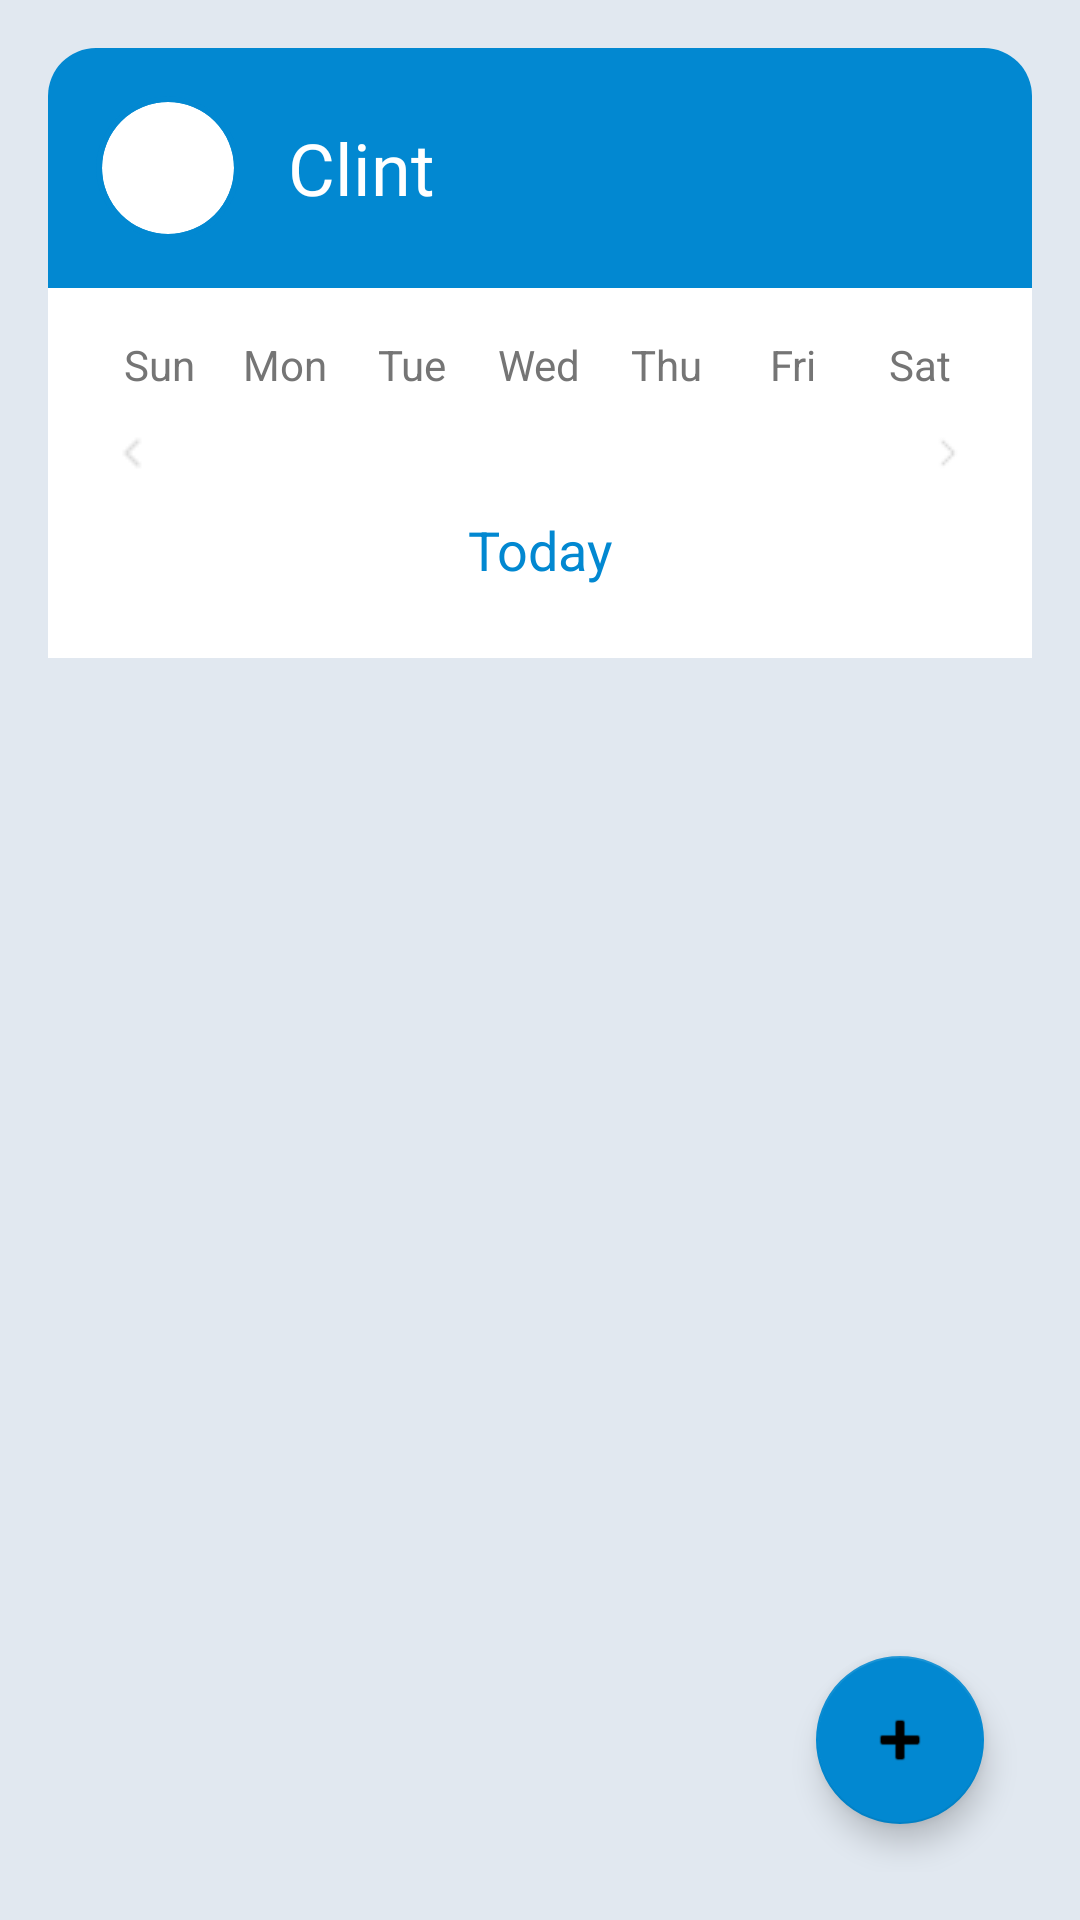

Android layout source for this screen:
<!-- AndroidManifest.xml: application theme AppTheme -->
<!-- res/layout/activity_dashboard.xml -->
<?xml version="1.0" encoding="utf-8"?>
<LinearLayout xmlns:android="http://schemas.android.com/apk/res/android"
    xmlns:app="http://schemas.android.com/apk/res-auto"

    xmlns:tools="http://schemas.android.com/tools"
    android:id="@+id/parentLayout"
    android:layout_width="match_parent"
    android:layout_height="match_parent"
    android:orientation="vertical"
    android:padding="16dp"
    android:background="@color/background"
    tools:context=".DashboardActivity">

    <LinearLayout
        android:id="@+id/topBar"
        android:layout_width="match_parent"
        android:layout_height="wrap_content"
        android:background="@drawable/rounded_top"
        android:padding="16dp"
        android:orientation="horizontal">

        <androidx.cardview.widget.CardView
            android:layout_width="48dp"
            android:layout_height="48dp"
            app:cardCornerRadius="24dp"
            app:cardElevation="0dp"
            app:cardBackgroundColor="#0288D1">

            <androidx.cardview.widget.CardView
                android:layout_width="44dp"
                android:layout_height="44dp"
                app:cardCornerRadius="22dp"
                android:layout_gravity="center"
                app:cardElevation="0dp">

                <ImageView
                    android:id="@+id/nav_profile_picture"
                    android:layout_width="match_parent"
                    android:layout_height="match_parent"
                    android:src="@drawable/user_1"
                    android:scaleType="centerCrop"
                    android:contentDescription="Profile" />
            </androidx.cardview.widget.CardView>
        </androidx.cardview.widget.CardView>

        <TextView
            android:id="@+id/usernameTextView"
            android:layout_width="0dp"
            android:layout_height="wrap_content"
            android:layout_weight="1"
            android:layout_marginStart="16dp"
            android:text="Clint"
            android:textColor="#FFFFFF"
            android:textSize="24sp"
            android:fontFamily="@font/poppins_light"
            android:layout_gravity="center_vertical" />


    </LinearLayout>

    <LinearLayout
        android:id="@+id/calendarContainer"
        android:layout_width="match_parent"

        android:layout_height="wrap_content"
        android:orientation="vertical"
        android:background="@color/card_background"
        android:paddingBottom="16dp">

        <LinearLayout
            android:layout_width="match_parent"
            android:layout_height="wrap_content"
            android:orientation="horizontal"
            android:paddingTop="16dp"
            android:paddingBottom="8dp"
            android:paddingStart="16dp"
            android:paddingEnd="16dp">

            <TextView android:layout_width="0dp" android:layout_height="wrap_content" android:layout_weight="1" android:gravity="center" android:text="Sun" android:textColor="@color/text_secondary" android:id="@+id/day_sun"/>
            <TextView android:layout_width="0dp" android:layout_height="wrap_content" android:layout_weight="1" android:gravity="center" android:text="Mon" android:textColor="@color/text_secondary" android:id="@+id/day_mon"/>
            <TextView android:layout_width="0dp" android:layout_height="wrap_content" android:layout_weight="1" android:gravity="center" android:text="Tue" android:textColor="@color/text_secondary" android:id="@+id/day_tue"/>
            <TextView android:layout_width="0dp" android:layout_height="wrap_content" android:layout_weight="1" android:gravity="center" android:text="Wed" android:textColor="@color/text_secondary" android:id="@+id/day_wed"/>
            <TextView android:layout_width="0dp" android:layout_height="wrap_content" android:layout_weight="1" android:gravity="center" android:text="Thu" android:textColor="@color/text_secondary" android:id="@+id/day_thu"/>
            <TextView android:layout_width="0dp" android:layout_height="wrap_content" android:layout_weight="1" android:gravity="center" android:text="Fri" android:textColor="@color/text_secondary" android:id="@+id/day_fri"/>
            <TextView android:layout_width="0dp" android:layout_height="wrap_content" android:layout_weight="1" android:gravity="center" android:text="Sat" android:textColor="@color/text_secondary" android:id="@+id/day_sat"/>
        </LinearLayout>

        <LinearLayout
            android:layout_width="match_parent"
            android:layout_height="wrap_content"
            android:orientation="horizontal"
            android:paddingStart="16dp"
            android:paddingEnd="16dp">

            <ImageButton
                android:id="@+id/btnPrevWeek"
                android:layout_width="24dp"
                android:layout_height="24dp"
                android:layout_gravity="center"
                android:background="?attr/selectableItemBackgroundBorderless"
                android:src="@drawable/left"
                android:contentDescription="Previous week" />

            <LinearLayout
                android:id="@+id/daysContainer"
                android:layout_width="0dp"
                android:layout_height="wrap_content"
                android:layout_weight="1"
                android:orientation="horizontal" />

            <ImageButton
                android:id="@+id/btnNextWeek"
                android:layout_width="24dp"
                android:layout_height="24dp"
                android:layout_gravity="center"
                android:background="?attr/selectableItemBackgroundBorderless"
                android:src="@drawable/right"
                android:contentDescription="Next week" />
        </LinearLayout>

        <TextView
            android:id="@+id/dateTextView"
            android:layout_width="match_parent"
            android:layout_height="wrap_content"
            android:text="Today"
            android:textSize="18sp"
            android:textColor="#0288D1"
            android:gravity="center"
            android:paddingTop="8dp"
            android:paddingBottom="8dp" />
    </LinearLayout>

    <FrameLayout
        android:layout_width="match_parent"
        android:layout_height="0dp"
        android:layout_weight="1">

        <androidx.recyclerview.widget.RecyclerView
            android:id="@+id/recyclerView"
            android:layout_width="match_parent"
            android:layout_height="match_parent"
            android:paddingTop="20dp"
            android:paddingBottom="16dp" />

        <LinearLayout
            android:id="@+id/emptyStateView"
            android:layout_width="match_parent"
            android:layout_height="match_parent"
            android:orientation="vertical"
            android:gravity="center"
            android:visibility="gone">

            <ImageView
                android:layout_width="200dp"
                android:layout_height="200dp"
                android:src="@drawable/air_empty"
                android:contentDescription="Empty state illustration" />

            <TextView
                android:layout_width="wrap_content"
                android:layout_height="wrap_content"
                android:text="Still waiting for someone to show up..."
                android:textSize="16sp"
                android:fontFamily="@font/poppins_bold"
                android:textColor="#757575"
                android:layout_marginTop="16dp" />

            <TextView
                android:layout_width="wrap_content"
                android:layout_height="wrap_content"
                android:text="Tap + to add your first medicine"
                android:fontFamily="@font/poppins_light"
                android:textSize="16sp"
                android:textColor="#757575"
                android:layout_marginTop="8dp" />
        </LinearLayout>
    </FrameLayout>

    <LinearLayout
        android:id="@+id/medicineFormStepOne"
        android:layout_width="match_parent"
        android:layout_height="wrap_content"
        android:background="@color/background"
        android:orientation="vertical"
        android:visibility="gone"
        android:padding="8dp">

        <AutoCompleteTextView
            android:id="@+id/editTextMedicineName"
            android:hint="Medicine Name"
            android:background="@drawable/rounded_edittext"
            android:layout_width="match_parent"
            android:layout_height="wrap_content"
            android:inputType="text"
            android:padding="12dp"
            android:layout_marginBottom="24dp"
            android:textColorHint="#888888"/>

        <EditText
            android:id="@+id/editTextMedicineDesc"
            android:hint="Description"
            android:background="@drawable/rounded_edittext"
            android:layout_width="match_parent"
            android:layout_height="wrap_content"
            android:padding="12dp"
            android:layout_marginBottom="24dp"
            android:textColorHint="#888888"/>

        <EditText
            android:id="@+id/editTextMedicineDosage"
            android:hint="Dosage"
            android:background="@drawable/rounded_edittext"
            android:layout_width="match_parent"
            android:layout_height="wrap_content"
            android:padding="12dp"
            android:layout_marginBottom="24dp"
            android:textColorHint="#888888"/>

        <Button
            android:id="@+id/btnProceed"
            android:text="PROCEED"
            android:layout_width="match_parent"
            android:layout_height="wrap_content"
            android:layout_marginTop="8dp" />
    </LinearLayout>

    <LinearLayout
        android:id="@+id/stepTwoLayout"
        android:layout_width="match_parent"
        android:layout_height="wrap_content"
        android:orientation="vertical"
        android:visibility="gone"
        android:padding="8dp" />

    <LinearLayout
        android:id="@+id/overlayButtons"
        android:layout_width="wrap_content"
        android:layout_height="wrap_content"
        android:orientation="horizontal"
        android:background="@android:color/transparent"
        android:padding="8dp"
        android:elevation="10dp"
        android:visibility="gone">

        <ImageButton
            android:id="@+id/btnEdit"
            android:layout_width="48dp"
            android:layout_height="48dp"
            android:background="@drawable/circle_button_bg"
            android:src="@android:drawable/ic_menu_edit" />

        <ImageButton
            android:id="@+id/btnDelete"
            android:layout_width="48dp"
            android:layout_height="48dp"
            android:layout_marginStart="12dp"
            android:background="@drawable/circle_red"
            android:src="@android:drawable/ic_menu_delete" />
    </LinearLayout>

    <com.google.android.material.floatingactionbutton.FloatingActionButton
        android:id="@+id/fabToggleForm"
        app:backgroundTint="#0288D1"
        android:layout_width="wrap_content"
        android:layout_height="wrap_content"
        android:layout_gravity="end|bottom"
        android:layout_margin="16dp"
        android:src="@android:drawable/ic_input_add"
        android:contentDescription="Add" />

    <androidx.recyclerview.widget.RecyclerView
        android:id="@+id/recyclerSearchSuggestions"
        android:layout_width="match_parent"
        android:layout_height="wrap_content"
        android:visibility="gone"
        android:layout_marginTop="8dp" />
</LinearLayout>
<!-- resources referenced by this layout -->
<resources>
  <color name="background">#E1E8F0</color>
  <color name="card_background">#FFFFFF</color>
  <color name="text_secondary">#757575</color>
  <!-- drawable air_empty: png bitmap (drawable, 9789 bytes) -->
  <!-- drawable circle_button_bg (drawable) -->
  <selector xmlns:android="http://schemas.android.com/apk/res/android">
      <item>
          <shape android:shape="oval">
              <solid android:color="#4CAF50"/> 
              <size android:width="48dp" android:height="48dp" />
              <corners android:radius="24dp" />
              <stroke android:width="1dp" android:color="#388E3C"/>
          </shape>
      </item>
  </selector>
  <!-- drawable circle_red (drawable) -->
  <selector xmlns:android="http://schemas.android.com/apk/res/android">
      <item>
          <shape android:shape="oval">
              <solid android:color="#F44336"/> 
              <size android:width="48dp" android:height="48dp" />
              <corners android:radius="24dp" />
              <stroke android:width="1dp" android:color="#D32F2F"/>
          </shape>
      </item>
  </selector>
  <!-- drawable left: png bitmap (drawable, 232 bytes) -->
  <!-- drawable right: png bitmap (drawable, 269 bytes) -->
  <!-- drawable rounded_edittext (drawable) -->
  <?xml version="1.0" encoding="utf-8"?>
  <shape xmlns:android="http://schemas.android.com/apk/res/android">
      <solid android:color="#f0f0f0" />
      <corners android:radius="16dp" />
  </shape>
  <!-- drawable rounded_top (drawable) -->
  <shape xmlns:android="http://schemas.android.com/apk/res/android"
      android:shape="rectangle">
      <solid android:color="#0288D1" />
      <corners
          android:topLeftRadius="16dp"
          android:topRightRadius="16dp"
          android:bottomLeftRadius="0dp"
          android:bottomRightRadius="0dp" />
  </shape>
  <style name="AppTheme" parent="Theme.MaterialComponents.DayNight.NoActionBar">
          <item name="colorPrimary">@color/colorPrimary</item>
          <item name="colorPrimaryDark">@color/colorPrimaryDark</item>
          <item name="colorAccent">@color/colorAccent</item>
          <item name="android:windowBackground">@color/background</item>
          <item name="android:textColorPrimary">@color/text_primary</item>
          <item name="android:textColorSecondary">@color/text_secondary</item>
          <item name="cardBackgroundColor">@color/card_background</item>
      </style>
  <color name="colorPrimary">#0288D1</color>
  <color name="colorPrimaryDark">#0D47A1</color>
  <color name="colorAccent">#FF4081</color>
  <color name="text_primary">#000000</color>
</resources>
